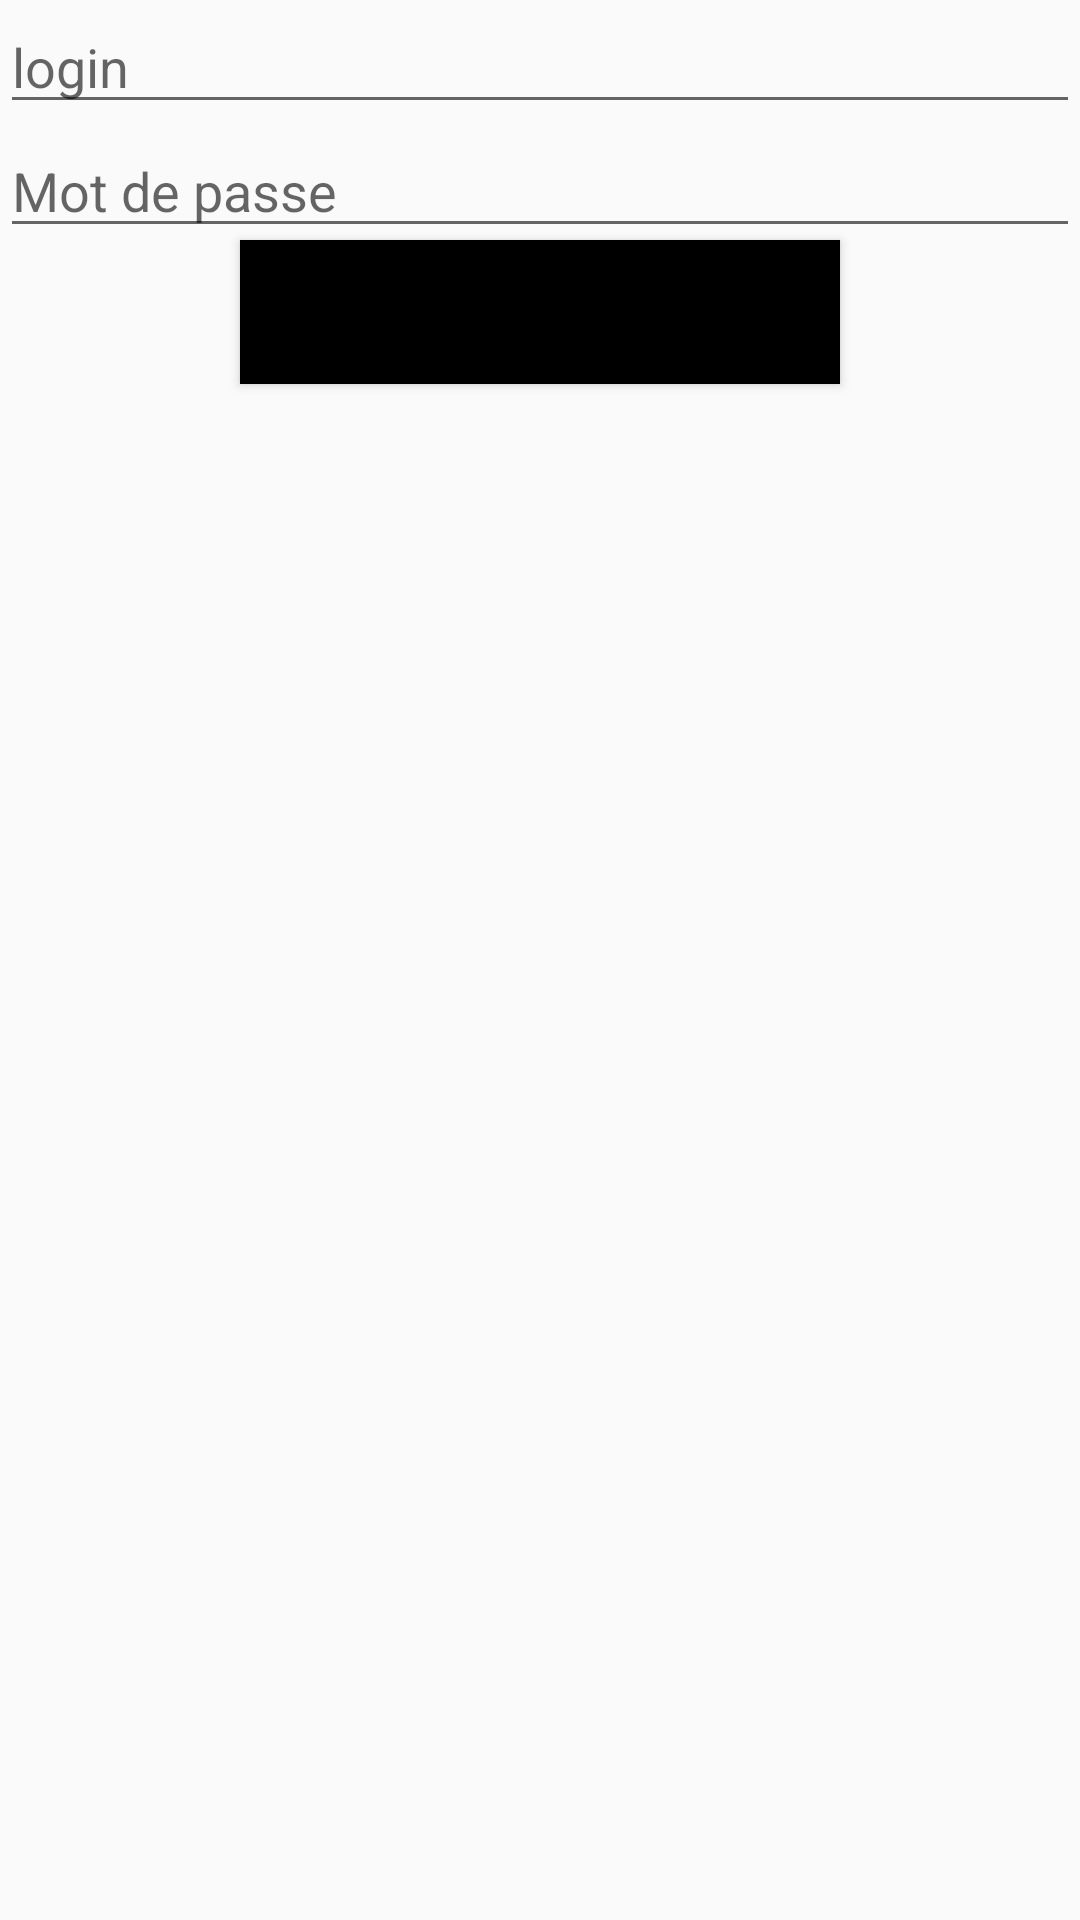

Layout XML and referenced resources for this Android screen:
<!-- AndroidManifest.xml: application theme Theme.Weslati_nayrouz_TP1 -->
<!-- res/layout/activity_home.xml -->
<?xml version="1.0" encoding="utf-8"?>
<RelativeLayout xmlns:android="http://schemas.android.com/apk/res/android"
    xmlns:app="http://schemas.android.com/apk/res-auto"
    xmlns:tools="http://schemas.android.com/tools"
    android:layout_width="match_parent"
    android:layout_height="match_parent"
    tools:context=".view.HomeActivity">

    <EditText
        android:id="@+id/login"
        android:layout_width="match_parent"
        android:layout_height="wrap_content"
        android:hint="login"></EditText>

    <EditText
        android:id="@+id/password"
        android:layout_width="match_parent"
        android:layout_height="wrap_content"
        android:layout_below="@+id/login"
        android:hint="Mot de passe"></EditText>

    <Button
        android:id="@+id/btnConsultation"
        android:layout_width="wrap_content"
        android:layout_height="wrap_content"
        android:layout_alignParentTop="true"
        android:layout_alignParentLeft="true"
        android:layout_alignParentRight="true"
        android:layout_margin="80dp"
        android:background="@color/black" />

</RelativeLayout>
<!-- resources referenced by this layout -->
<resources>
  <color name="black">#FF000000</color>
  <style name="Theme.Weslati_nayrouz_TP1" parent="Base.Theme.Weslati_nayrouz_TP1" />
  <style name="Base.Theme.Weslati_nayrouz_TP1" parent="Theme.AppCompat.DayNight.NoActionBar">
          
          
      </style>
</resources>
